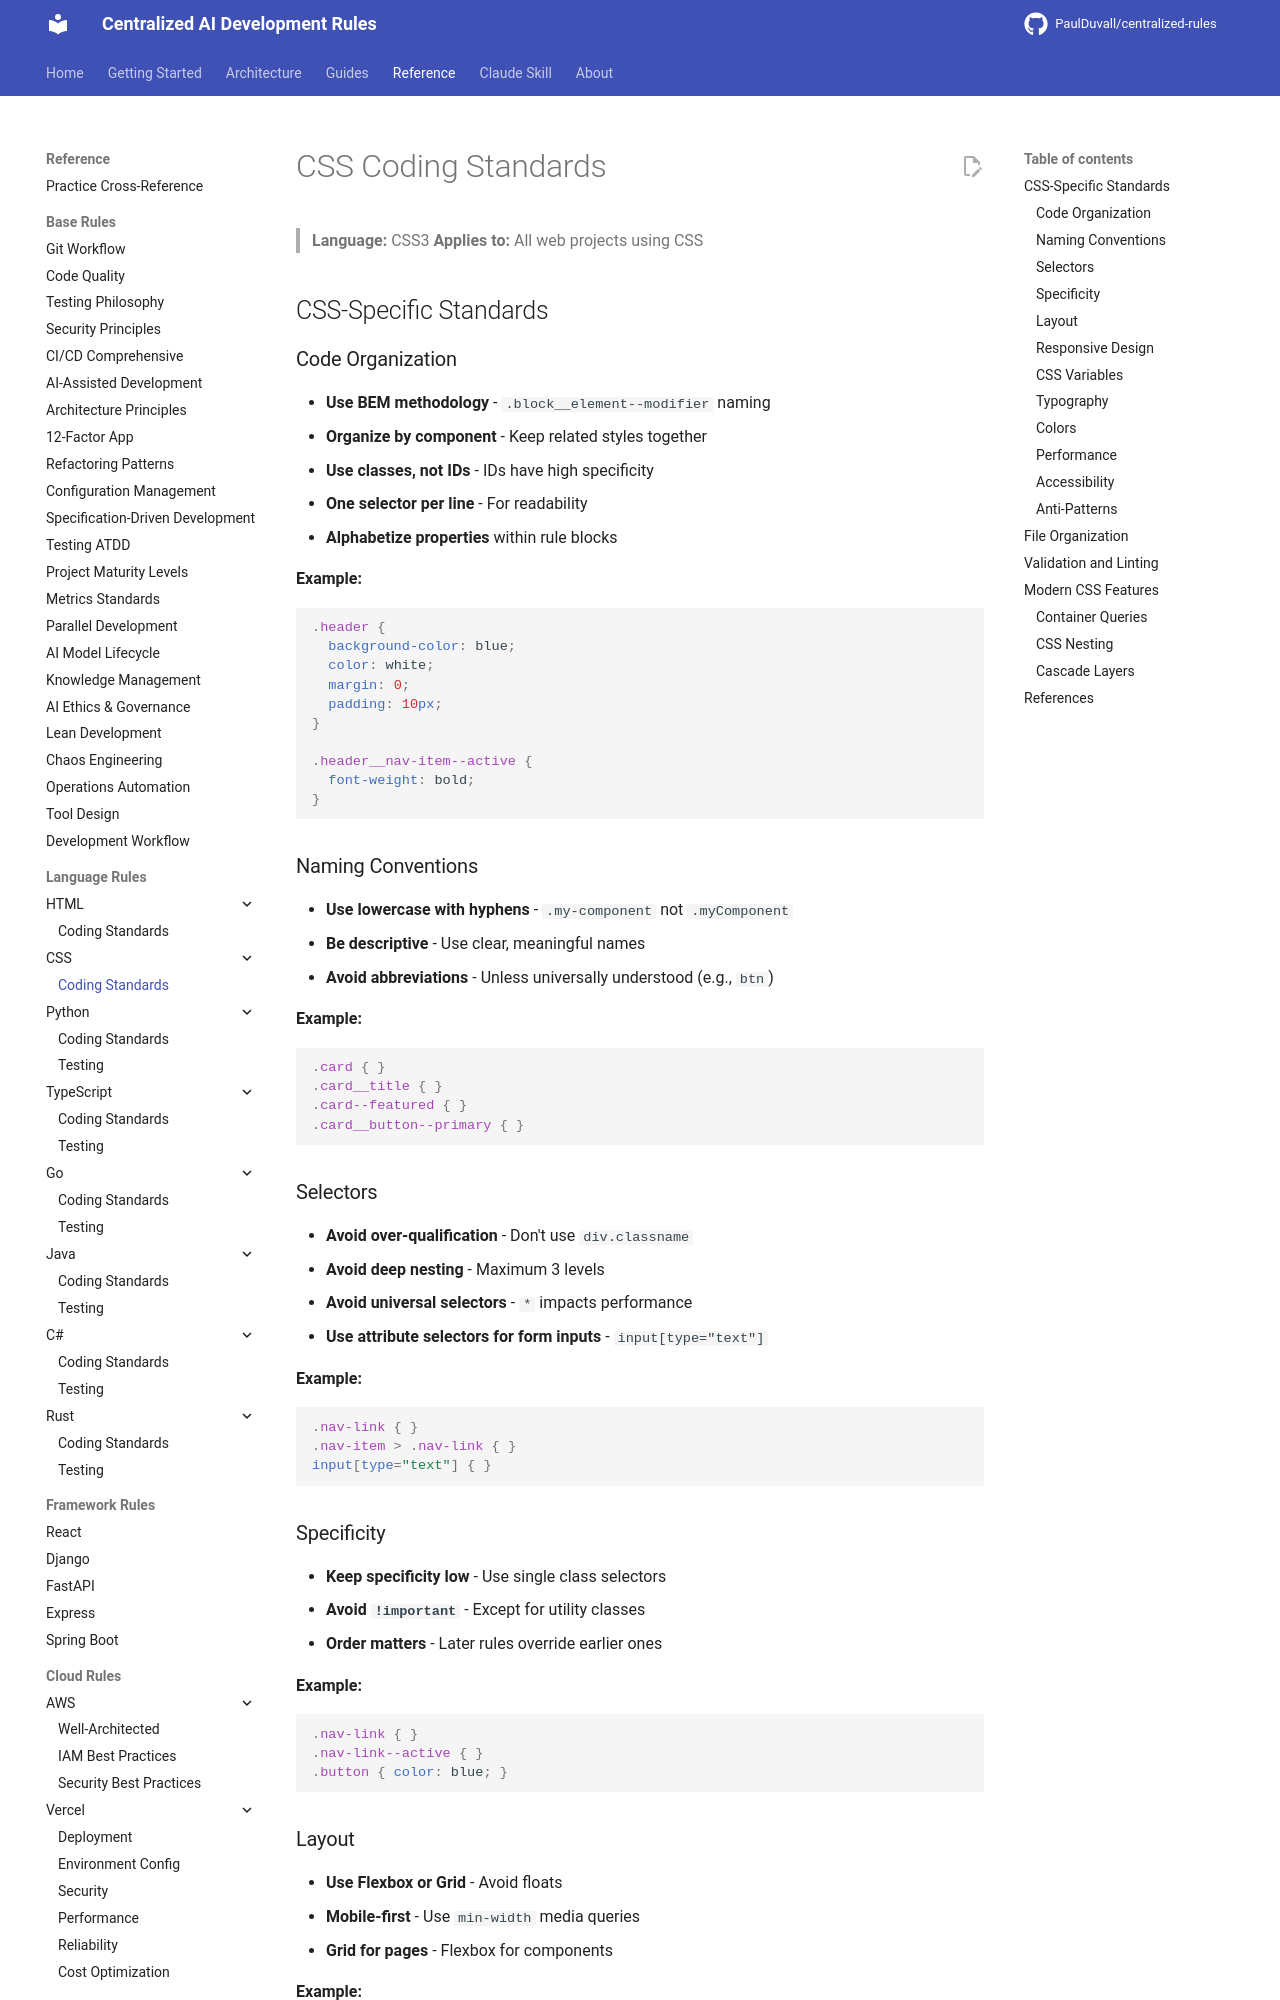

repository: PaulDuvall/centralized-rules · page: languages/css/coding-standards/index.html · generator: mkdocs

# CSS Coding Standards

> **Language:** CSS3
> **Applies to:** All web projects using CSS

## CSS-Specific Standards

### Code Organization

- **Use BEM methodology** - `.block__element--modifier` naming
- **Organize by component** - Keep related styles together
- **Use classes, not IDs** - IDs have high specificity
- **One selector per line** - For readability
- **Alphabetize properties** within rule blocks

**Example:**
```css
.header {
  background-color: blue;
  color: white;
  margin: 0;
  padding: 10px;
}

.header__nav-item--active {
  font-weight: bold;
}
```

### Naming Conventions

- **Use lowercase with hyphens** - `.my-component` not `.myComponent`
- **Be descriptive** - Use clear, meaningful names
- **Avoid abbreviations** - Unless universally understood (e.g., `btn`)

**Example:**
```css
.card { }
.card__title { }
.card--featured { }
.card__button--primary { }
```

### Selectors

- **Avoid over-qualification** - Don't use `div.classname`
- **Avoid deep nesting** - Maximum 3 levels
- **Avoid universal selectors** - `*` impacts performance
- **Use attribute selectors for form inputs** - `input[type="text"]`

**Example:**
```css
.nav-link { }
.nav-item > .nav-link { }
input[type="text"] { }
```

### Specificity

- **Keep specificity low** - Use single class selectors
- **Avoid `!important`** - Except for utility classes
- **Order matters** - Later rules override earlier ones

**Example:**
```css
.nav-link { }
.nav-link--active { }
.button { color: blue; }
```
